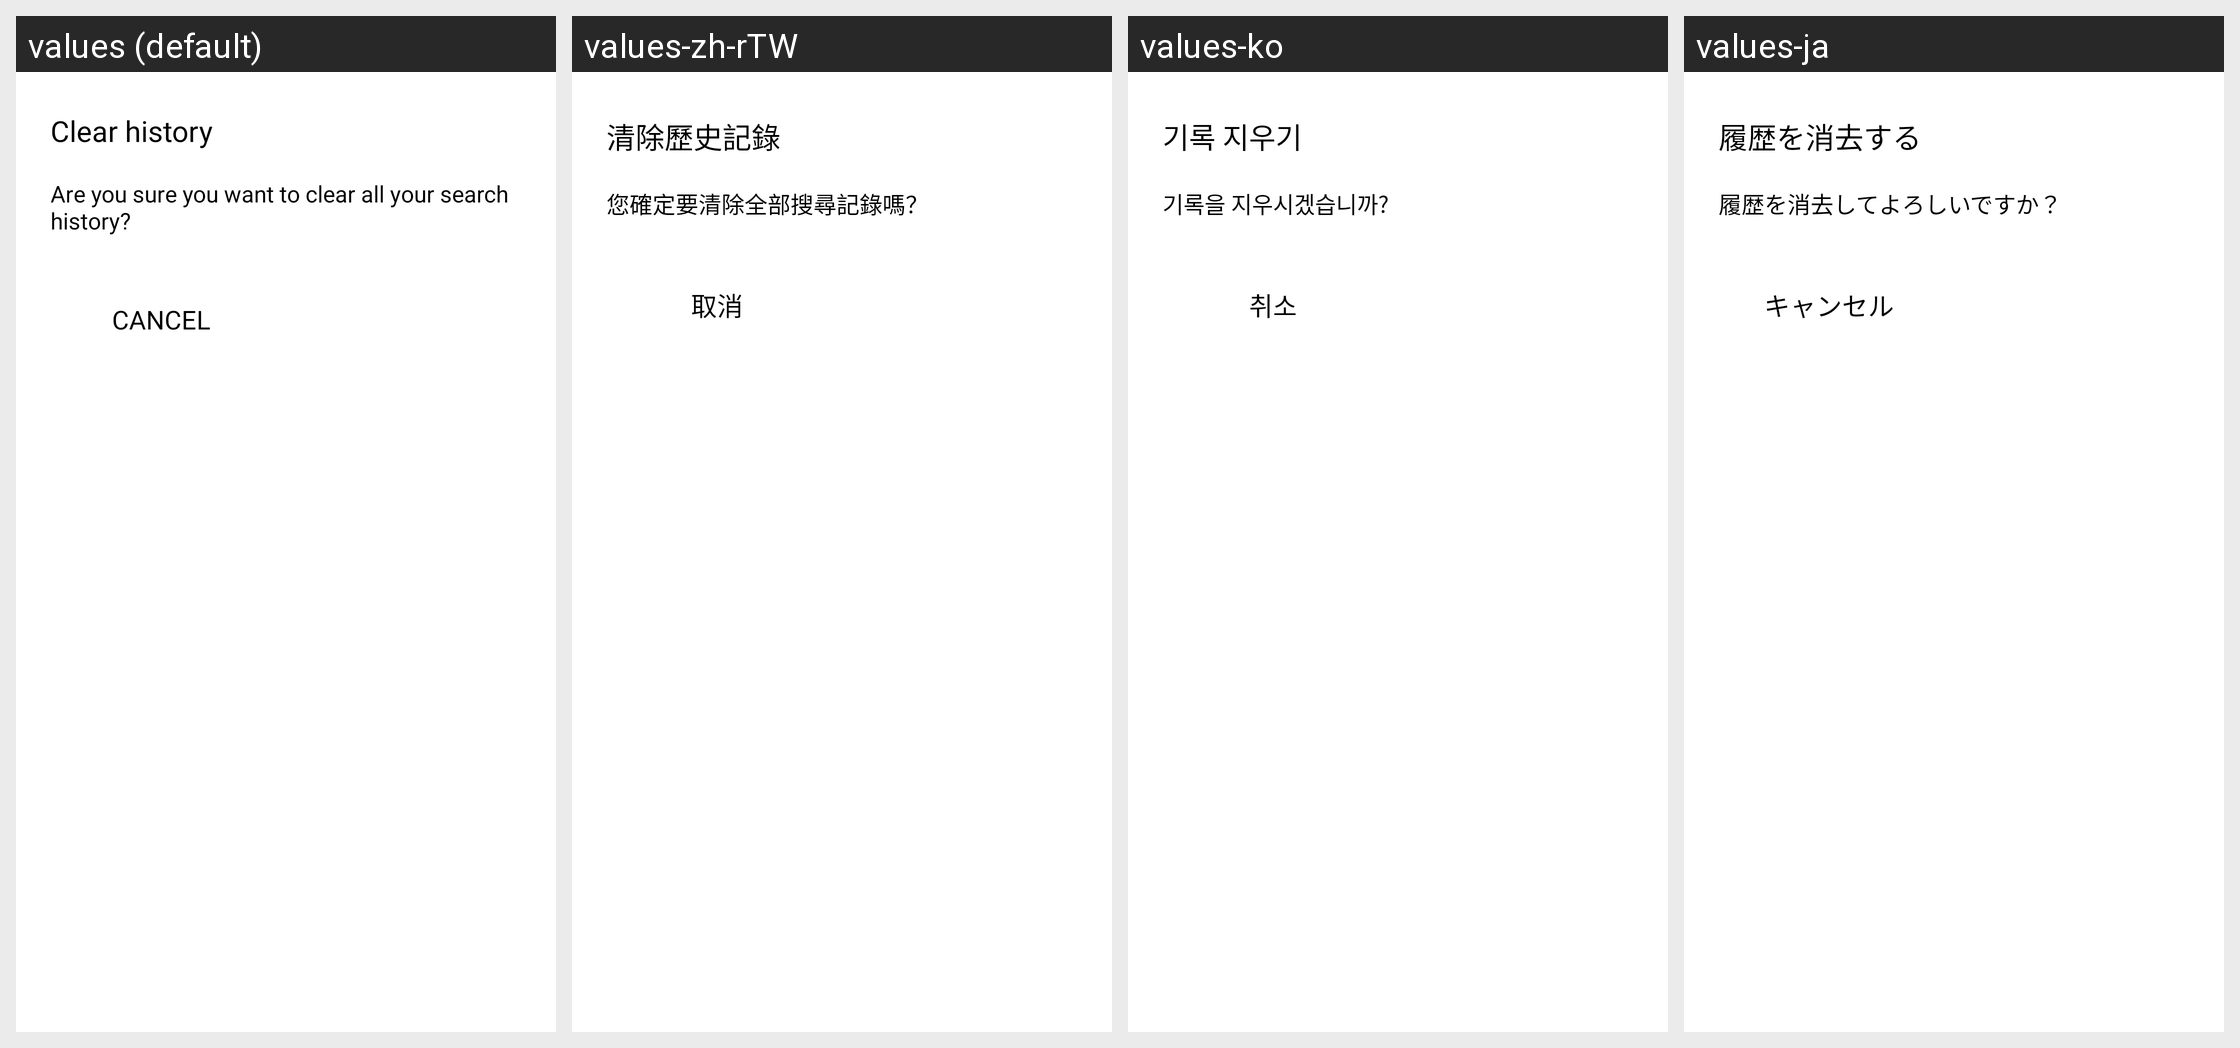

Strings drawn on this Android screen and how each of the app's shown locales translates them:
Android screen res/layout/layout_pdf_second_tips_dialog.xml rendered under 4 locales, left to right: values (default), values-zh-rTW, values-ko, values-ja. Device: Nexus 5 (rendered at 1080×1920; each locale shown at half size, 540×960, under a caption strip naming it); theme AppTheme.
Other locales in the repository, not shown: values-af, values-am, values-ar, values-as, values-az, values-be, values-bg, values-bn, values-bn-rIN, values-bs, values-ca, values-cs, values-da, values-de, values-el, values-en, values-en-rAU, values-en-rGB, values-en-rXC, values-es, values-es-rUS, values-et, values-eu, values-fa, values-fi, values-fil, values-fr, values-fr-rCA, values-gl, values-gu, values-hi, values-hr, values-hu, values-hy, values-id, values-in, values-in-rID, values-is, values-it, values-iw, values-ka, values-kk, values-km, values-kn, values-ky, values-lo, values-lt, values-lv, values-mk, values-ml, values-mn, values-mr, values-ms, values-my, values-nb, values-ne, values-nl, values-no, values-or, values-pa, values-pl, values-pt, values-pt-rBR, values-pt-rPT, values-ro, values-ru, values-si, values-sk, values-sl, values-sq, values-sr, values-sv, values-sw, values-ta, values-ta-rIN, values-te, values-th, values-th-rTH, values-tl, values-tr, values-uk, values-ur, values-uz, values-vi, values-zh, values-zh-rCN, values-zh-rHK, values-zu.
Strings drawn on this screen, with the default value and each locale's value (text and hints the layout hard-codes, and strings that could not be matched under every locale, appear in the picture but are not listed):

arg_res_0x7f130378
  values: Clear history
  values-zh-rTW: 清除歷史記錄
  values-ko: 기록 지우기
  values-ja: 履歴を消去する

arg_res_0x7f13037f
  values: Are you sure you want to clear all your search history?
  values-zh-rTW: 您確定要清除全部搜尋記錄嗎？
  values-ko: 기록을 지우시겠습니까?
  values-ja: 履歴を消去してよろしいですか？

arg_res_0x7f130374
  values: Cancel
  values-zh-rTW: 取消
  values-ko: 취소
  values-ja: キャンセル
